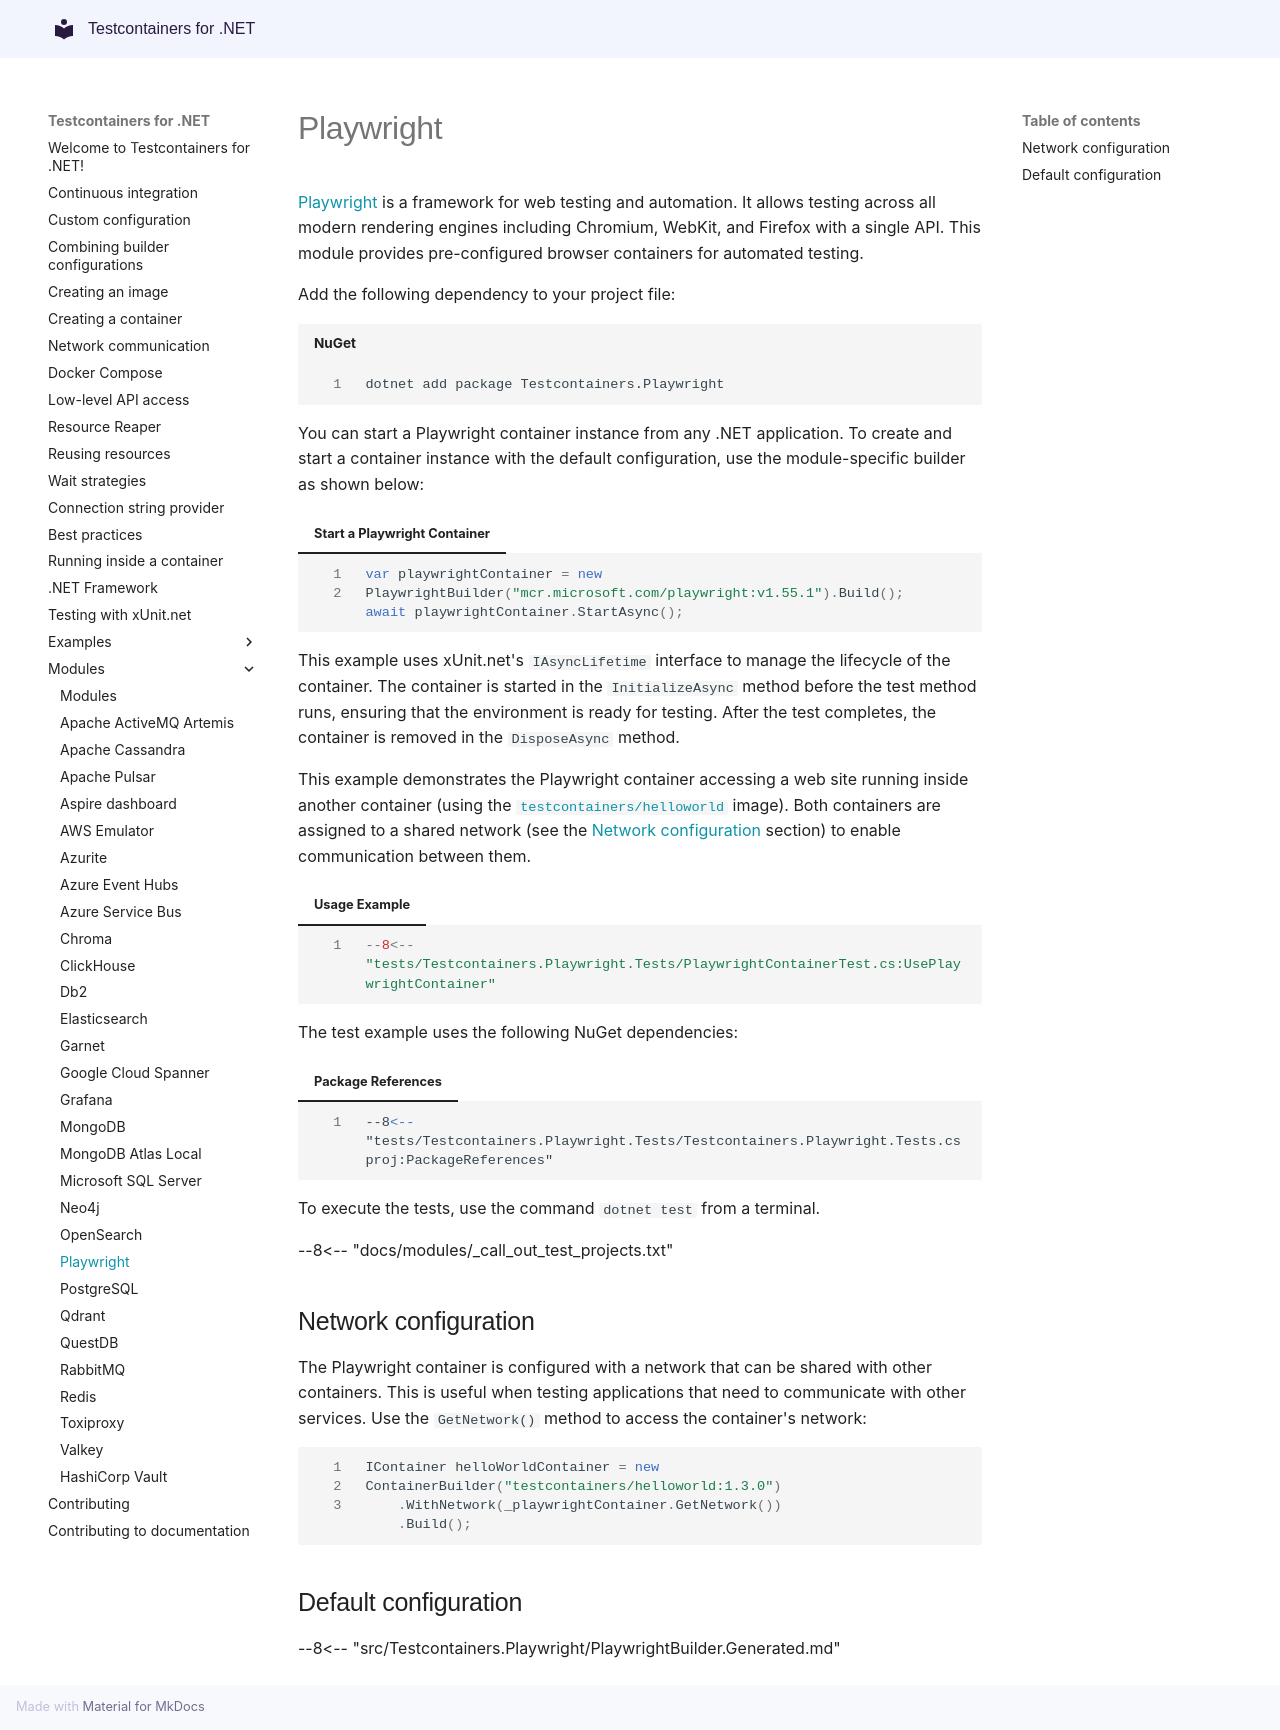

repository: testcontainers/testcontainers-dotnet · page: modules/playwright/index.html · generator: mkdocs

# Playwright

[Playwright](https://playwright.dev/) is a framework for web testing and automation. It allows testing across all modern rendering engines including Chromium, WebKit, and Firefox with a single API. This module provides pre-configured browser containers for automated testing.

Add the following dependency to your project file:

```shell title="NuGet"
dotnet add package Testcontainers.Playwright
```

You can start a Playwright container instance from any .NET application. To create and start a container instance with the default configuration, use the module-specific builder as shown below:

=== "Start a Playwright Container"
    ```csharp
    var playwrightContainer = new PlaywrightBuilder("mcr.microsoft.com/playwright:v1.55.1").Build();
    await playwrightContainer.StartAsync();
    ```

This example uses xUnit.net's `IAsyncLifetime` interface to manage the lifecycle of the container. The container is started in the `InitializeAsync` method before the test method runs, ensuring that the environment is ready for testing. After the test completes, the container is removed in the `DisposeAsync` method.

This example demonstrates the Playwright container accessing a web site running inside another container (using the [`testcontainers/helloworld`](https://github.com/testcontainers/helloworld) image). Both containers are assigned to a shared network (see the [Network configuration](#network-configuration) section) to enable communication between them.

=== "Usage Example"
    ```csharp
    --8<-- "tests/Testcontainers.Playwright.Tests/PlaywrightContainerTest.cs:UsePlaywrightContainer"
    ```

The test example uses the following NuGet dependencies:

=== "Package References"
    ```xml
    --8<-- "tests/Testcontainers.Playwright.Tests/Testcontainers.Playwright.Tests.csproj:PackageReferences"
    ```

To execute the tests, use the command `dotnet test` from a terminal.

--8<-- "docs/modules/_call_out_test_projects.txt"

## Network configuration

The Playwright container is configured with a network that can be shared with other containers. This is useful when testing applications that need to communicate with other services. Use the `GetNetwork()` method to access the container's network:

```csharp
IContainer helloWorldContainer = new ContainerBuilder("testcontainers/helloworld:1.3.0")
    .WithNetwork(_playwrightContainer.GetNetwork())
    .Build();
```

## Default configuration

--8<-- "src/Testcontainers.Playwright/PlaywrightBuilder.Generated.md"
